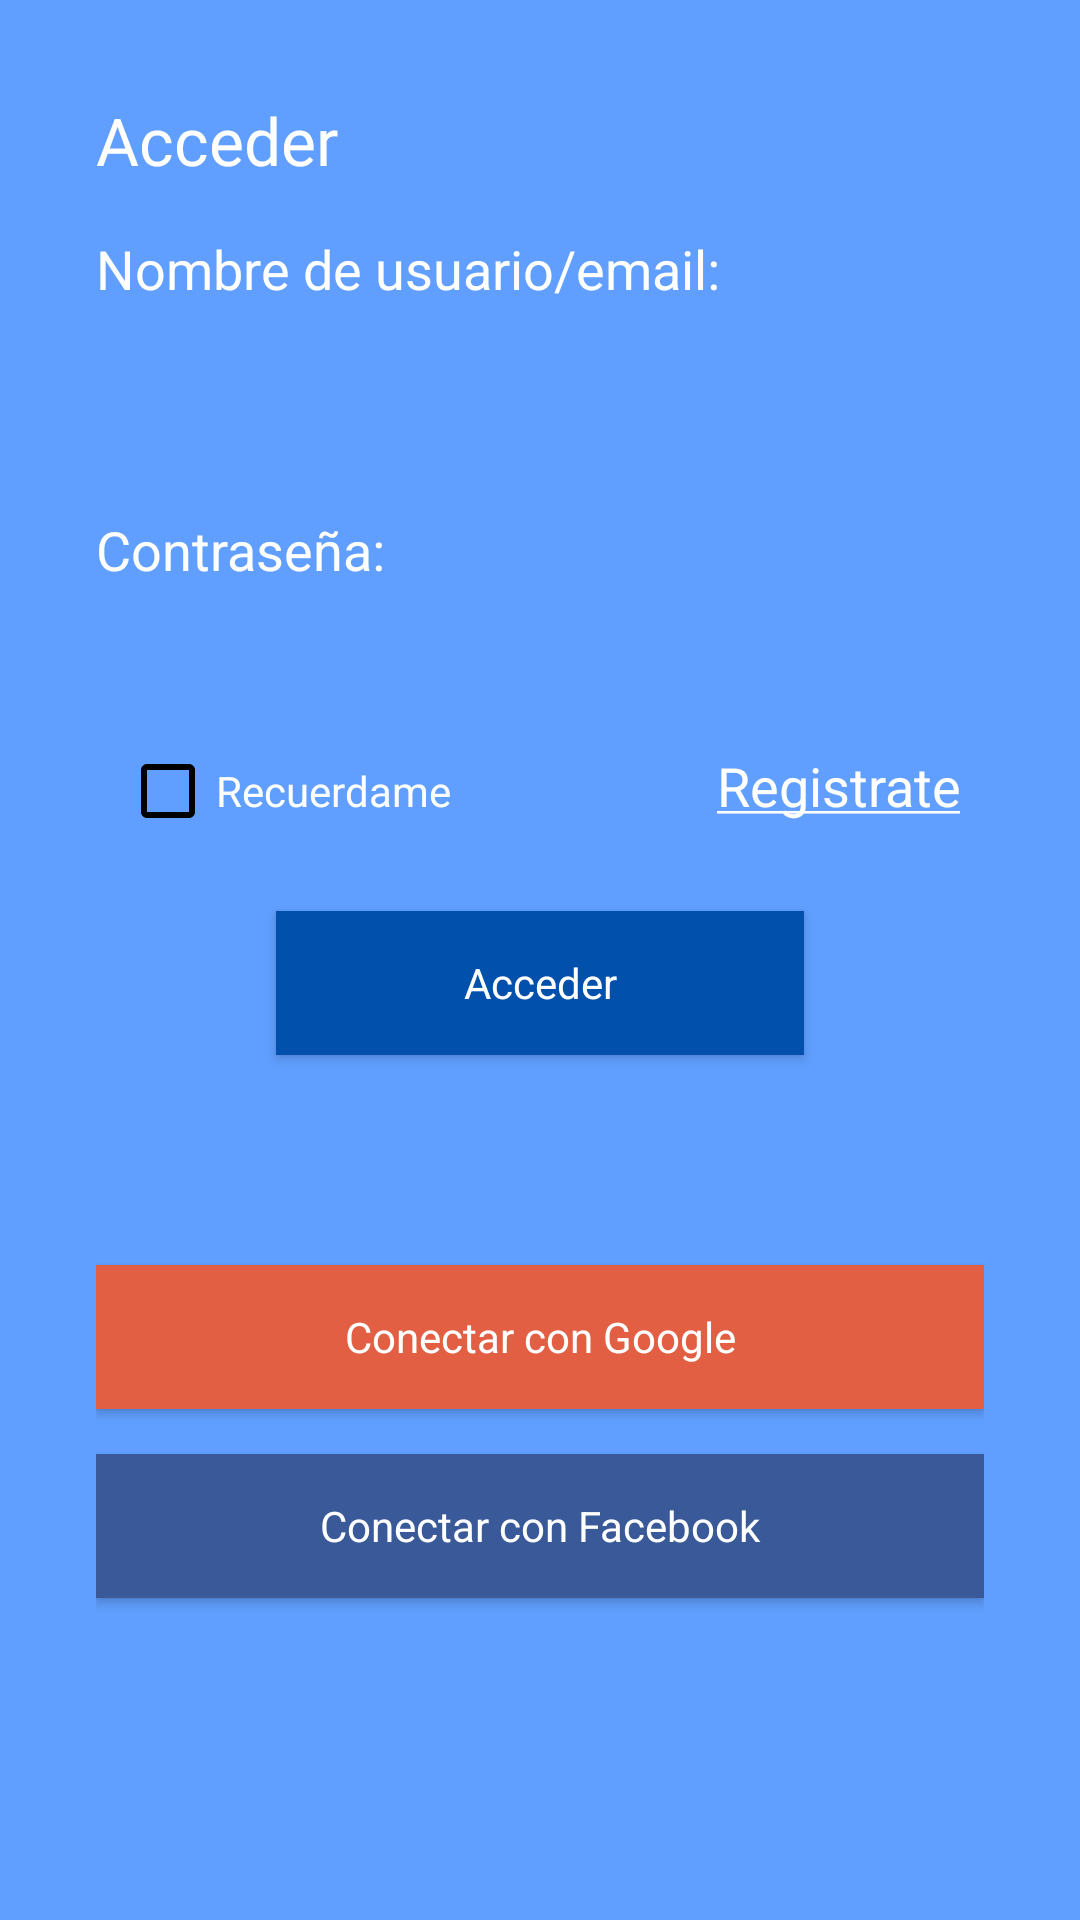

Reconstruct the res/layout file that produces this screen, plus the resources it refers to.
<!-- AndroidManifest.xml: application theme AppTheme -->
<!-- res/layout/activity_login.xml -->
<?xml version="1.0" encoding="utf-8"?>
<LinearLayout xmlns:android="http://schemas.android.com/apk/res/android"
    xmlns:app="http://schemas.android.com/apk/res-auto"
    xmlns:tools="http://schemas.android.com/tools"
    android:layout_width="match_parent"
    android:layout_height="match_parent"
    tools:context="com.example.inventorymaterial.ui.login.LoginViewImpl"
    android:orientation="vertical"
    android:padding="@dimen/lly_login_padding"
    android:background="@color/colorPrimary"
    android:id="@+id/android.R.id.content">


    <TextView
        android:id="@+id/txvSignIn"
        android:layout_width="match_parent"
        android:layout_height="wrap_content"
        android:text="@string/tvxSignIn"
        android:layout_marginBottom="@dimen/txvSignIn_margin"
        android:textAppearance="@android:style/TextAppearance.Large.Inverse"
        android:fontFamily="@font/bungeefont"/>

    <TextView
        android:id="@+id/txvUser"
        android:layout_width="match_parent"
        android:layout_height="wrap_content"
        android:labelFor="@+id/edtUser"
        android:text="@string/tvxUser"
        android:textAppearance="@android:style/TextAppearance.Medium.Inverse" />

    <EditText
        android:id="@+id/edtUser"
        style="@style/LoginEditText"
        android:layout_width="match_parent"
        android:layout_height="wrap_content"
        android:layout_marginBottom="25dp"
        android:ems="10"
        android:inputType="textPersonName"
        android:background="@drawable/shape_editext"
        android:text="" />

    <TextView
        android:id="@+id/txvPassword"
        android:layout_width="match_parent"
        android:layout_height="wrap_content"
        android:text="@string/tvxPassword"
        android:labelFor="@+id/edtPassword"
        android:textAppearance="@android:style/TextAppearance.Medium.Inverse"/>

    <EditText
        android:id="@+id/edtPassword"
        style="@style/LoginEditText"
        android:layout_width="match_parent"
        android:layout_height="wrap_content"
        android:ems="10"
        android:inputType="textPassword"
        android:background="@drawable/shape_editext"
        android:text="" />

    <LinearLayout
        android:id="@+id/IlySignOptions"
        android:layout_width="match_parent"
        android:layout_height="wrap_content"
        android:orientation="horizontal"
        android:padding="8dp">

        <CheckBox
            android:id="@+id/chkRemember"
            style="@style/GreyCheckbox"
            android:layout_width="wrap_content"
            android:layout_height="wrap_content"
            android:layout_weight="0.8"
            android:checked="false"
            android:text="@string/chkRemember"
            android:theme="@style/GreyCheckbox" />


        <TextView
            android:id="@+id/txvSignUp"
            android:layout_width="wrap_content"
            android:layout_height="wrap_content"
            android:layout_weight="0.25"
            android:text="@string/tvxSingUp"
            android:textAlignment="textEnd"
            android:textAppearance="@android:style/TextAppearance.Holo.Medium.Inverse" />

    </LinearLayout>

    <Button
        android:id="@+id/btnSignIN"
        android:layout_width="match_parent"
        android:layout_height="wrap_content"
        android:layout_marginBottom="@dimen/btnSignIn_margin"
        android:layout_marginLeft="@dimen/btnSignIn_margin"
        android:layout_marginRight="@dimen/btnSignIn_margin"
        android:layout_marginTop="@dimen/txvSignIn_margin"
        android:background="@color/colorPrimaryDark"
        android:text="@string/tvxSignIn"
        style="@style/Widget.Button.Transparent"
        android:textAllCaps="false" />

    <Button
        android:id="@+id/btnGoogleSign"
        style="@style/Widget.Button.Transparent"
        android:layout_width="match_parent"
        android:layout_height="wrap_content"
        android:layout_marginBottom="@dimen/btnGoogle"
        android:background="@color/btnGoogle"
        android:drawableStart="@drawable/ic_google"
        android:text="@string/btnGoogleSign"
        android:textAllCaps="false" />

    <Button
        android:id="@+id/btnFacebookSign"
        style="@style/Widget.Button.Transparent"
        android:layout_width="match_parent"
        android:layout_height="wrap_content"
        android:background="@color/btnFacebook"
        android:drawableStart="@drawable/ic_facebook"
        android:text="@string/btnFacebookSign"
        android:textAllCaps="false" />

</LinearLayout>
<!-- resources referenced by this layout -->
<resources>
  <color name="btnFacebook">#395998</color>
  <color name="btnGoogle">#e25f43</color>
  <color name="colorPrimary">#609fff</color>
  <color name="colorPrimaryDark">#0050ac</color>
  <dimen name="btnGoogle">5dp</dimen>
  <dimen name="btnSignIn_margin">60dp</dimen>
  <dimen name="lly_login_padding">32dp</dimen>
  <dimen name="txvSignIn_margin">16dp</dimen>
  <string name="btnFacebookSign">Conectar con Facebook</string>
  <string name="btnGoogleSign">Conectar con Google</string>
  <string name="chkRemember">Recuerdame</string>
  <string name="tvxPassword">Contraseña:</string>
  <string name="tvxSignIn">Acceder</string>
  <string name="tvxSingUp"><u>Registrate</u></string>
  <string name="tvxUser">Nombre de usuario/email:</string>
  <style name="GreyCheckbox">
          <item name="android:textColor">#ffffff</item>
          <item name="colorAccent">#acacac</item>
          <item name="android:textColorSecondary">#000000</item>
  </style>
  <style name="LoginEditText">
          <item name="android:padding">10dp</item>
      </style>
  <style name="Widget.Button.Transparent">
          <item name="android:background">@null</item>
          <item name="android:textAppearance">?android:attr/textAppearanceSmall</item>
          <item name="android:textColor">@android:color/white</item>
          <item name="android:layout_marginTop">10dp</item>
  
      </style>
  <style name="AppTheme" parent="Theme.AppCompat.Light.NoActionBar">
          
          <item name="colorPrimary">@color/colorPrimary</item>
          <item name="colorPrimaryDark">@color/colorPrimaryDark</item>
          <item name="colorAccent">@color/colorAccent</item>
           </style>
  <color name="colorAccent">#47f7b9</color>
</resources>
